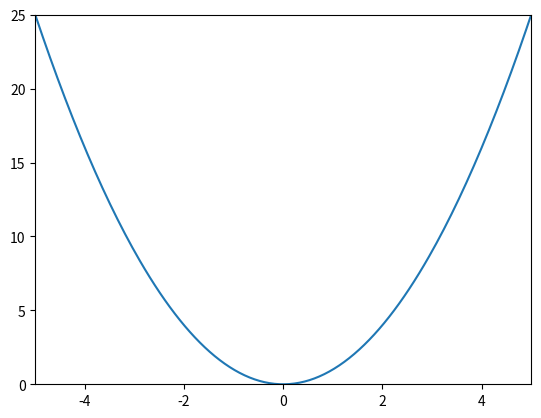

The matplotlib source for this figure:
import matplotlib.pyplot as plt

from matplotlib.animation import FuncAnimation

from random import randint

import numpy as np

fig, ax = plt.subplots()

data = np.linspace(-5,5,200)

ax.plot(data,data**2)

ax.set_xlim([-5,5])

ax.set_ylim([0,25])


# Vẽ hình tròn

circle = plt.Circle((0,0), 0.5, fc='r')

def init():

    circle.center = (-5,25)    

    ax.add_patch(circle)

    return circle

def animate(i):

    x = data[i]

    y = x**2

    circle.center = (x,y)

    return circle

ani = FuncAnimation(fig, animate, init_func=init ,frames =len(data), interval=100, repeat = False)

plt.show()